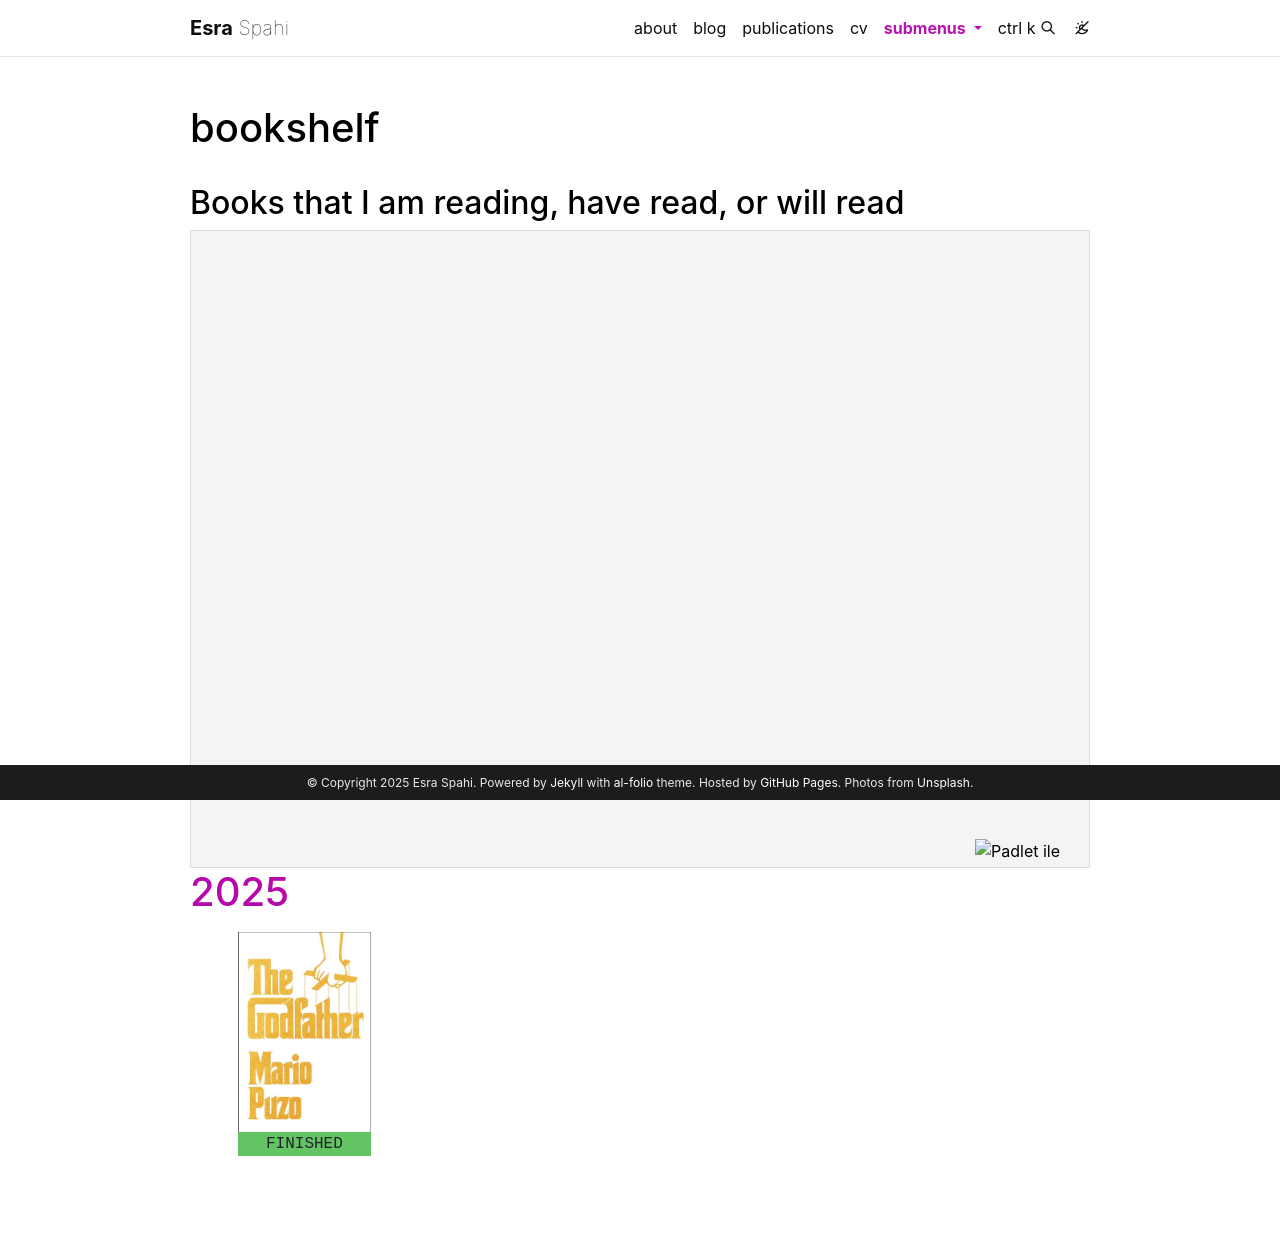

repository: esraspahi/esraspahi.github.io · page: books/index.html · generator: jekyll

---
layout: book-shelf
title: bookshelf
permalink: /books/
nav: false
collection: books
---


## Books that I am reading, have read, or will read

<div class="padlet-embed" style="border:1px solid rgba(0,0,0,0.1);border-radius:2px;box-sizing:border-box;overflow:hidden;position:relative;width:100%;background:#F4F4F4"><p style="padding:0;margin:0"><iframe src="https://padlet.com/embed/jzbfov6xbw7lgvqa" frameborder="0" allow="camera;microphone;geolocation;display-capture;clipboard-write" style="width:100%;height:608px;display:block;padding:0;margin:0"></iframe></p><div style="display:flex;align-items:center;justify-content:end;margin:0;height:28px"><a href="https://padlet.com?ref=embed" style="display:block;flex-grow:0;margin:0;border:none;padding:0;text-decoration:none" target="_blank"><div style="display:flex;align-items:center;"><img src="https://padlet.net/embeds/made_with_padlet_2022.png" width="114" height="28" style="padding:0;margin:0;background:0 0;border:none;box-shadow:none" alt="Padlet ile yapıldı"></div></a></div></div>
